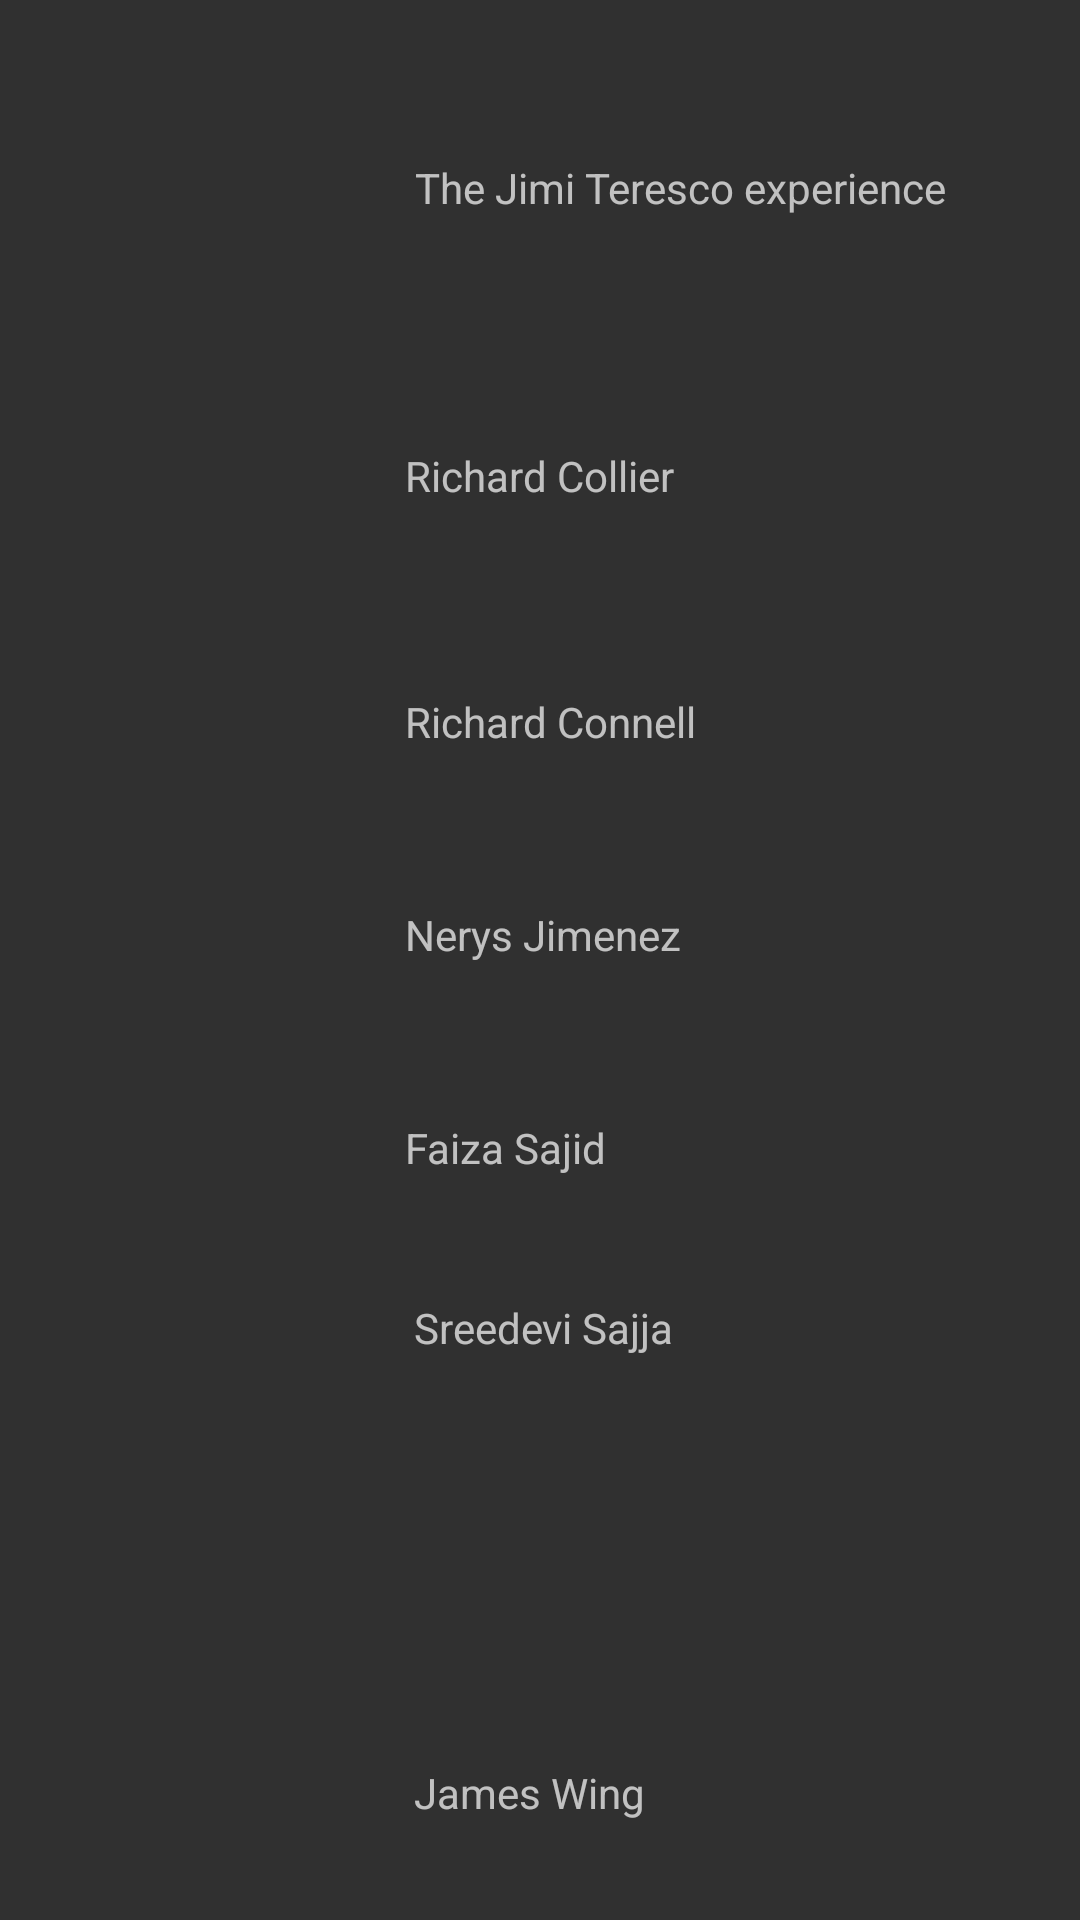

Android layout source for this screen:
<!-- AndroidManifest.xml: application theme MYFUKINGTHEME -->
<!-- res/layout/activity_credits.xml -->
<?xml version="1.0" encoding="utf-8"?>
<RelativeLayout xmlns:android="http://schemas.android.com/apk/res/android"
    xmlns:tools="http://schemas.android.com/tools"
    android:id="@+id/activity_credits"
    android:layout_width="match_parent"
    android:layout_height="match_parent"
    android:paddingBottom="@dimen/activity_vertical_margin"
    android:paddingLeft="@dimen/activity_horizontal_margin"
    android:paddingRight="@dimen/activity_horizontal_margin"
    android:paddingTop="@dimen/activity_vertical_margin"
    tools:context="com.example.dude.quizscene.Credits">

    <TextView
        android:text="Richard Connell"
        android:layout_width="wrap_content"
        android:layout_height="wrap_content"
        android:layout_below="@+id/textView6"
        android:layout_alignStart="@+id/textView6"
        android:layout_marginTop="63dp"
        android:id="@+id/textView7" />

    <TextView
        android:text="Nerys Jimenez"
        android:layout_width="wrap_content"
        android:layout_height="wrap_content"
        android:layout_marginTop="52dp"
        android:id="@+id/textView8"
        android:layout_below="@+id/textView7"
        android:layout_alignStart="@+id/textView7" />

    <TextView
        android:text="Faiza Sajid"
        android:layout_width="wrap_content"
        android:layout_height="wrap_content"
        android:layout_below="@+id/textView8"
        android:layout_alignStart="@+id/textView8"
        android:layout_marginTop="52dp"
        android:id="@+id/FaizaSajid" />

    <TextView
        android:text="Richard Collier"
        android:layout_width="wrap_content"
        android:layout_height="wrap_content"
        android:layout_marginTop="77dp"
        android:id="@+id/textView6"
        android:layout_below="@+id/textView11"
        android:layout_centerHorizontal="true" />

    <TextView
        android:text="The Jimi Teresco experience"
        android:layout_width="wrap_content"
        android:layout_height="wrap_content"
        android:layout_marginTop="53dp"
        android:id="@+id/textView11"
        android:layout_alignParentTop="true"
        android:layout_alignParentEnd="true"
        android:layout_marginEnd="45dp" />

    <TextView
        android:text="Sreedevi Sajja"
        android:layout_width="wrap_content"
        android:layout_height="wrap_content"
        android:layout_marginTop="41dp"
        android:id="@+id/textView10"
        android:layout_below="@+id/FaizaSajid"
        android:layout_alignEnd="@+id/textView6" />

    <TextView
        android:text="James Wing"
        android:layout_width="wrap_content"
        android:layout_height="wrap_content"
        android:layout_alignParentBottom="true"
        android:layout_alignStart="@+id/textView10"
        android:layout_marginBottom="33dp"
        android:id="@+id/textView12" />

</RelativeLayout>
<!-- resources referenced by this layout -->
<resources>
  <style name="MYFUKINGTHEME" parent="Theme.AppCompat.NoActionBar" />
</resources>
